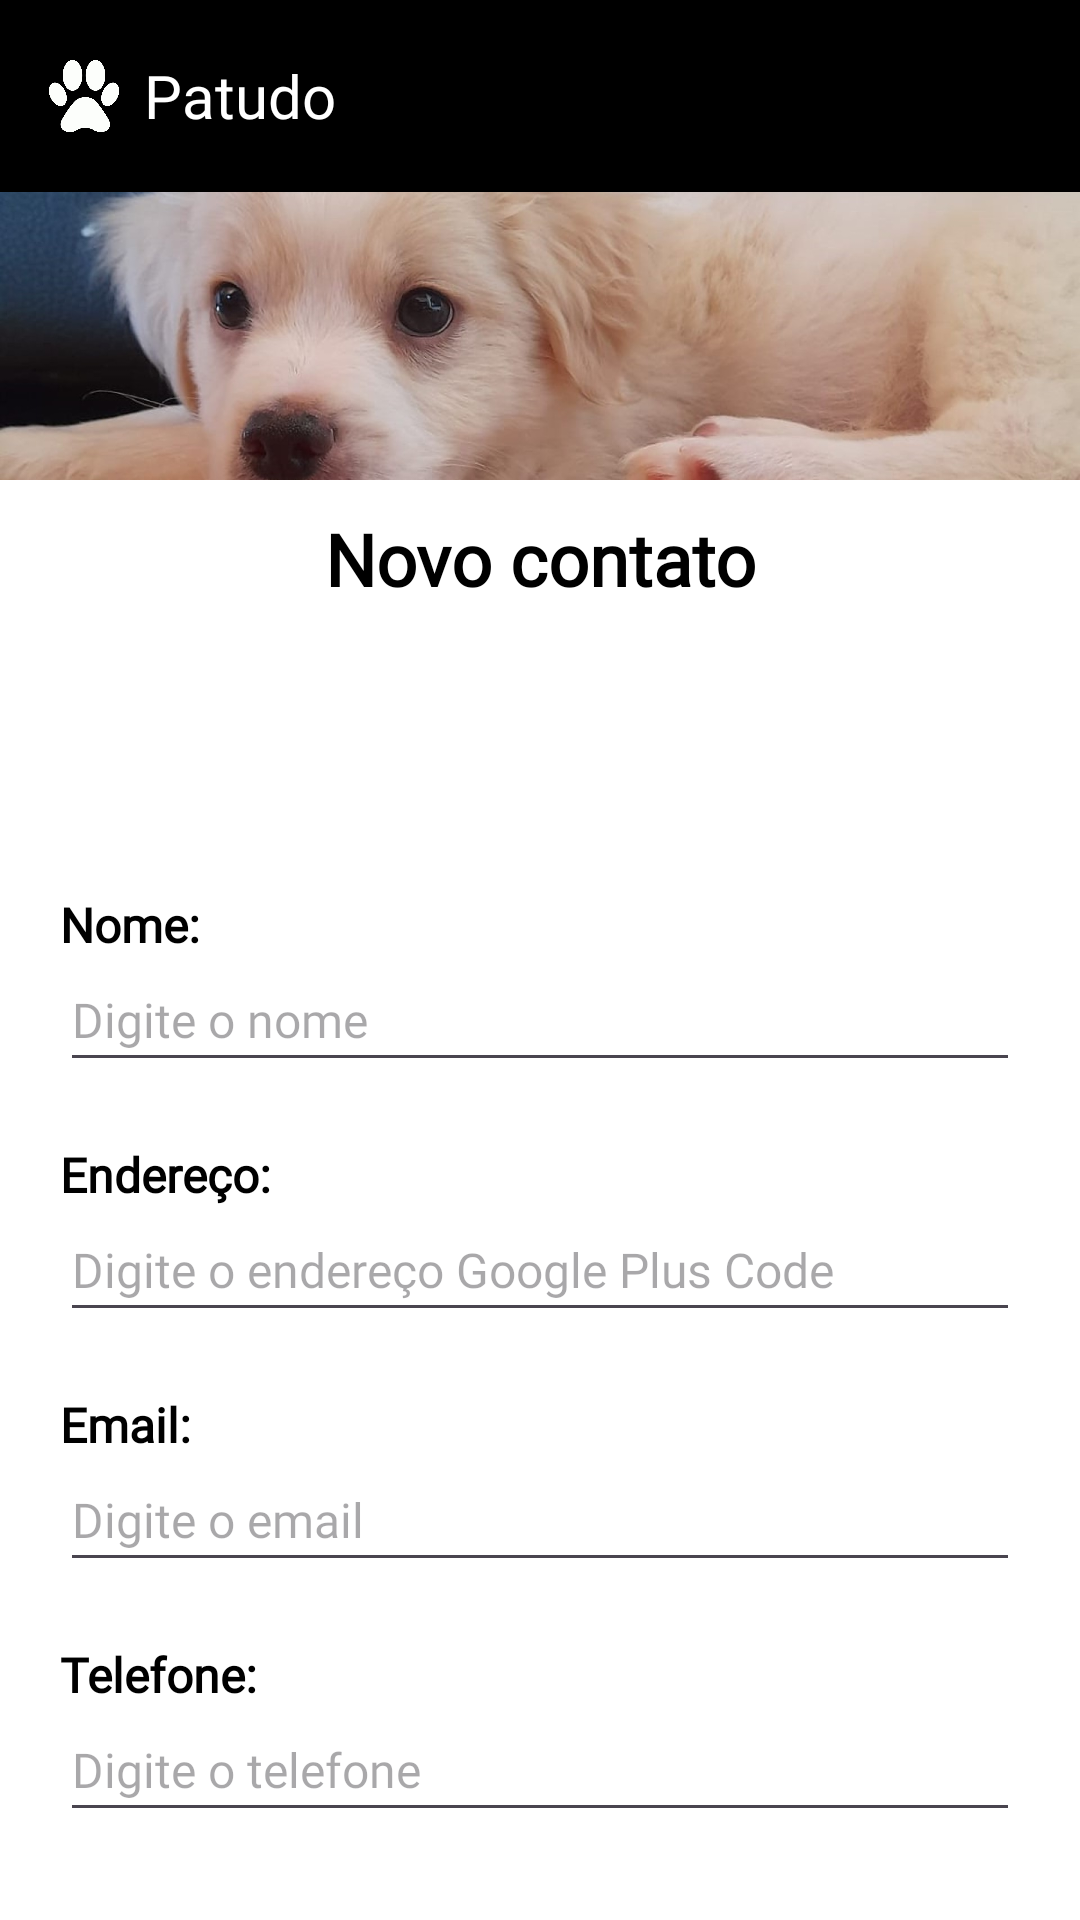

The Android layout XML behind this screen, and the referenced resources:
<!-- AndroidManifest.xml: application theme Theme.Patudo -->
<!-- res/layout/activity_novo_contato.xml -->
<?xml version="1.0" encoding="utf-8"?>
<androidx.constraintlayout.widget.ConstraintLayout xmlns:android="http://schemas.android.com/apk/res/android"
    xmlns:app="http://schemas.android.com/apk/res-auto"
    xmlns:tools="http://schemas.android.com/tools"
    android:id="@+id/main"
    android:layout_width="match_parent"
    android:layout_height="match_parent"
    android:background="@color/white"
    tools:context=".ui.NovoContatoActivity"
    tools:ignore="ExtraText">

    
    <androidx.appcompat.widget.Toolbar
        android:id="@+id/toolbar"
        android:layout_width="match_parent"
        android:layout_height="?attr/actionBarSize"
        android:background="@color/black"
        tools:ignore="MissingConstraints">

        <LinearLayout
            android:layout_width="wrap_content"
            android:layout_height="match_parent"
            android:gravity="center_vertical"
            android:orientation="horizontal">

            <ImageView
                android:id="@+id/toolbar_logo"
                android:layout_width="24dp"
                android:layout_height="24dp"
                android:layout_marginEnd="8dp"
                android:src="@drawable/patudo" />

            <TextView
                android:id="@+id/toolbar_title"
                android:layout_width="wrap_content"
                android:layout_height="wrap_content"
                android:fontFamily="@font/roboto_bold"
                android:text="Patudo"
                android:textColor="@color/white"
                android:textSize="20sp" />
        </LinearLayout>

    </androidx.appcompat.widget.Toolbar>

    <ImageView
        android:id="@+id/banner_image"
        android:layout_width="match_parent"
        android:layout_height="0dp"
        android:scaleType="centerCrop"
        android:src="@drawable/banner"
        app:layout_constraintHeight_percent="0.15"
        app:layout_constraintTop_toBottomOf="@id/toolbar" />

    <TextView
        android:id="@+id/titulo_text"
        android:layout_width="0dp"
        android:layout_height="wrap_content"
        android:layout_marginStart="25sp"
        android:layout_marginTop="10dp"
        android:layout_marginEnd="25sp"
        android:fontFamily="@font/roboto_bold"
        android:text="Novo contato"
        android:textAlignment="center"
        android:textColor="@android:color/black"
        android:textSize="24dp"
        android:textStyle="bold"
        app:layout_constraintEnd_toEndOf="parent"
        app:layout_constraintStart_toStartOf="parent"
        app:layout_constraintTop_toBottomOf="@id/banner_image" />"

    <ImageView
        android:id="@+id/profile_image"
        android:layout_width="match_parent"
        android:layout_height="75dp"
        android:background="@color/white"
        android:src="@drawable/profiledefault"
        app:layout_constraintTop_toBottomOf="@id/titulo_text" />

    <LinearLayout
        android:id="@+id/dados_form"
        android:layout_width="match_parent"
        android:layout_height="wrap_content"
        android:layout_margin="10dp"
        android:background="@color/white"
        android:orientation="vertical"
        android:padding="10sp"
        app:layout_constraintTop_toBottomOf="@id/profile_image">

        <TextView
            android:layout_width="wrap_content"
            android:layout_height="wrap_content"
            android:fontFamily="@font/roboto_bold"
            android:text="Nome:"
            android:textColor="@android:color/black"
            android:textSize="16dp"
            android:textStyle="bold" />

        <EditText
            android:id="@+id/edit_nome"
            android:layout_width="match_parent"
            android:layout_height="wrap_content"
            android:fontFamily="@font/roboto"
            android:hint="Digite o nome"
            android:paddingTop="10dp"
            android:paddingBottom="10dp"
            android:textColor="@android:color/black"
            android:textSize="16dp" />

        <TextView
            android:layout_width="wrap_content"
            android:layout_height="wrap_content"
            android:fontFamily="@font/roboto_bold"
            android:paddingTop="20sp"
            android:text="Endereço:"
            android:textColor="@android:color/black"
            android:textSize="16dp"
            android:textStyle="bold" />

        <EditText
            android:id="@+id/edit_endereco"
            android:layout_width="match_parent"
            android:layout_height="wrap_content"
            android:fontFamily="@font/roboto"
            android:hint="Digite o endereço Google Plus Code"
            android:paddingTop="10dp"
            android:paddingBottom="10dp"
            android:textColor="@android:color/black"
            android:textSize="16dp" />

        <TextView
            android:layout_width="wrap_content"
            android:layout_height="wrap_content"
            android:fontFamily="@font/roboto_bold"
            android:paddingTop="20sp"
            android:text="Email:"
            android:textColor="@android:color/black"
            android:textSize="16dp"
            android:textStyle="bold" />

        <EditText
            android:id="@+id/edit_email"
            android:layout_width="match_parent"
            android:layout_height="wrap_content"
            android:fontFamily="@font/roboto"
            android:hint="Digite o email"
            android:paddingTop="10dp"
            android:paddingBottom="10dp"
            android:textColor="@android:color/black"
            android:textSize="16dp" />

        <TextView
            android:layout_width="wrap_content"
            android:layout_height="wrap_content"
            android:fontFamily="@font/roboto_bold"
            android:paddingTop="20sp"
            android:text="Telefone:"
            android:textColor="@android:color/black"
            android:textSize="16dp"
            android:textStyle="bold" />

        <EditText
            android:id="@+id/edit_telefone"
            android:layout_width="match_parent"
            android:layout_height="wrap_content"
            android:fontFamily="@font/roboto"
            android:hint="Digite o telefone"
            android:inputType="number"
            android:paddingTop="10dp"
            android:paddingBottom="10dp"
            android:textColor="@android:color/black"
            android:textSize="16dp" />

    </LinearLayout>

    <LinearLayout
        android:layout_width="match_parent"
        android:layout_height="wrap_content"
        android:gravity="center"
        android:orientation="horizontal"
        app:layout_constraintTop_toBottomOf="@id/dados_form">

        <Button
            android:id="@+id/btn_guardar"
            android:layout_width="0dp"
            android:layout_height="wrap_content"
            android:layout_margin="20dp"
            android:layout_weight="1"
            android:background="@color/black"
            android:fontFamily="@font/roboto_bold"
            android:text="Guardar"
            android:textColor="@color/white" />

        <Button
            android:id="@+id/btn_cancelar"
            android:layout_width="0dp"
            android:layout_height="wrap_content"
            android:layout_margin="20dp"
            android:layout_weight="1"
            android:background="@color/black"
            android:fontFamily="@font/roboto_bold"
            android:text="Cancelar"

            android:textColor="@color/white" />

    </LinearLayout>


</androidx.constraintlayout.widget.ConstraintLayout>
<!-- resources referenced by this layout -->
<resources>
  <color name="black">#FF000000</color>
  <color name="white">#FFFFFFFF</color>
  <!-- drawable banner: jpg bitmap (drawable, 201230 bytes) -->
  <!-- drawable patudo: png bitmap (drawable, 28179 bytes) -->
  <style name="Theme.Patudo" parent="Base.Theme.Patudo" />
  <style name="Base.Theme.Patudo" parent="Theme.Material3.DayNight.NoActionBar">
          
          
      </style>
</resources>
